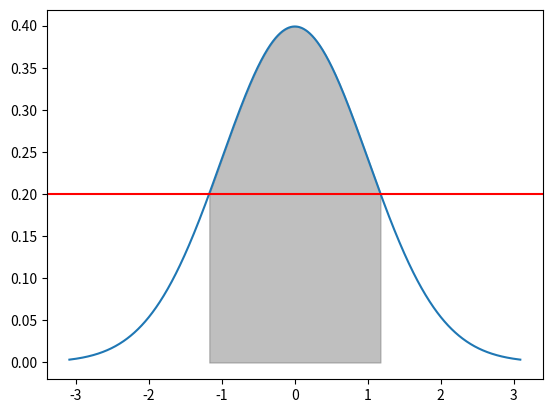

Python code for this plot:
import scipy.stats as stats
import numpy as np
import matplotlib.pyplot as plt

# 创建标准正态分布对象
norm_dist = stats.norm()

# 直线的方程
c = 0.2

# 计算直线与标准正态分布曲线的交点
x1 = norm_dist.ppf(0.001)
x2 = norm_dist.ppf(0.999)

# 创建 _t 值的范围
x = np.linspace(x1, x2, 1000)

# 创建标准正态分布的概率密度函数（PDF）
y = norm_dist.pdf(x)

# 绘制标准正态分布曲线
plt.plot(x, y)

# 绘制直线
plt.axhline(c, color='red')

# 填充被直线截得的面积
plt.fill_between(x, y, where=(y > c), color='gray', alpha=0.5)

# 显示图形
plt.show()
